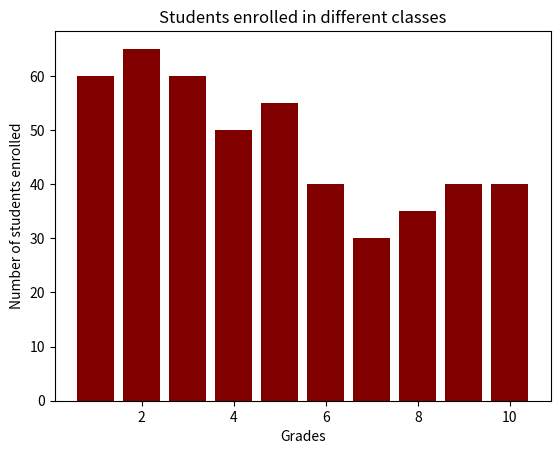

Generate this figure with matplotlib:
import matplotlib.pyplot as plt

Classes = [1,2,3,4,5,6,7,8,9,10]
No_of_Students = [60,65,60,50,55,40,30,35,40,40]

plt.xlabel("Grades")
plt.ylabel("Number of students enrolled")
plt.title("Students enrolled in different classes")

plt.bar(Classes,No_of_Students,color = "maroon")
plt.show()
